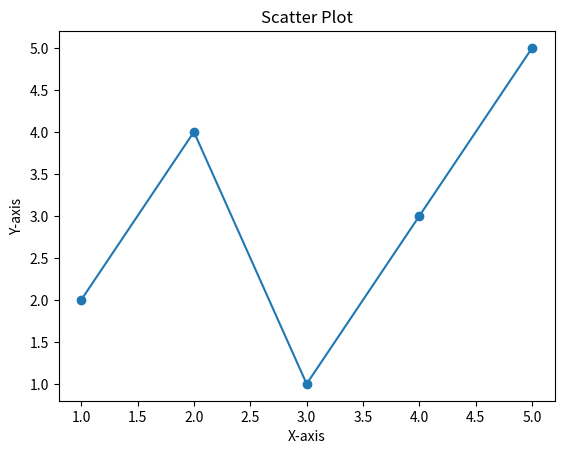

The script that saved this image:
import matplotlib.pyplot as plt

x = [1, 2, 3, 4, 5]
y = [2, 4, 1, 3, 5]
plt.plot(x, y)
plt.xlabel("X-axis")
plt.ylabel("Y-axis")
plt.title("Line Plot")
plt.show()

plt.scatter(x, y)
plt.xlabel("X-axis")
plt.ylabel("Y-axis")
plt.title("Scatter Plot")
plt.show()